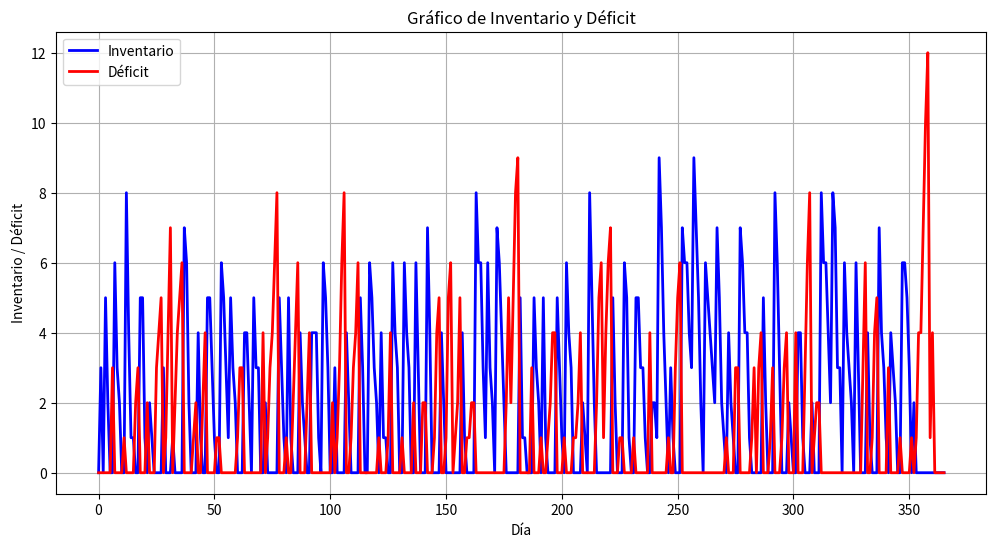

The matplotlib source for this figure:
import random
import matplotlib.pyplot as plt

def leadTime():
    dias = [1, 2, 3]
    acumulada = [0.6, 0.9, 1]
    r = random.random()
    for i in range(len(acumulada)):
        if r <= acumulada[i]:
            return dias[i] + 1

def demanda():
    demanda = [0, 1, 2, 3, 4]
    acumulada = [0.1, 0.35, 0.7, 0.91, 1]
    r = random.random()
    for i in range(len(acumulada)):
        if r <= acumulada[i]:
            return demanda[i]

trueCostoFInal = []

def simulacion(N):
    M = 11
    pedidoActual = 8
    deficit = [0] * 366  # Ajusta la longitud a 366
    pedido = [0] * 366  # Ajusta la longitud a 366
    inventario = [0] * 366  # Ajusta la longitud a 366
    inventario[1] = 3
    costo = 0
    desfase = 3

    for i in range(2, 361): 
        demandaDia = demanda()
        if i % N == 0:
            pedido[i] = (M - inventario[i - 1] + deficit[i - 1])
            pedidoActual = pedido[i]
            desfase = i + leadTime()
            costo += 2000
        if i == desfase:
            inventario[i] += pedidoActual + inventario[i - 1]
        inventario[i]+=inventario[i - 1]
        inventario[i]-=demandaDia
        inventario[i]-=deficit[i - 1]

        if inventario[i]< 0:
            deficit[i] = abs(inventario[i])
            inventario[i]=0

        costo+=inventario[i]*0.4
        costo+=deficit[i]*0.6

    return inventario,pedido,deficit,costo
import matplotlib.pyplot as plt

#Probando el programa con la gráfica
tupla =  simulacion(5)

lInvertario = tupla[0]
lDemanda = tupla[1]
lDeficit = tupla[2]

print(f"Lista inventa: {lInvertario}")
print(f"Lista demanda: {lDemanda}")
print(f"Lista deficit: {lDeficit}\n")

#Luego de completar la simulación, graficamos el inventario y el déficit en una sola gráfica
plt.figure(figsize=(12, 6))

#Graficar inventario
plt.plot(range(366), lInvertario, label='Inventario', linewidth=2, color='blue')

#Graficar déficit
plt.plot(range(366), lDeficit, label='Déficit', linewidth=2, color='red')

plt.xlabel('Día')
plt.ylabel('Inventario / Déficit')
plt.title('Gráfico de Inventario y Déficit')
plt.grid()
plt.legend()

plt.show()

#Costo medio anual de la política actual de reposición

def costoMedioAnual(N):
  suma = 0
  for i in range(1000):
    suma += simulacion(N)[3]
  return suma/1000

print(f"El costo medio anual de la política actual de reposición es ${costoMedioAnual(5)}")

#¿Cómo se comportan los costos medios anuales si se aumenta el número de días que se espera para hacer un pedido?

print(f"Con 10 días: {costoMedioAnual(10)}")
print(f"Con 15 días: {costoMedioAnual(15)}")
print(f"Con 20 días: {costoMedioAnual(20)}")
print(f"Con 25 días: {costoMedioAnual(25)}")
print(f"Con 40 días: {costoMedioAnual(40)}")
print(f"Con 45 días: {costoMedioAnual(45)}")
print(f"Con 50 días: {costoMedioAnual(50)}")
print(f"Con 51 días: {costoMedioAnual(51)}")
print(f"Con 52 días: {costoMedioAnual(52)}")
print(f"Con 53 días: {costoMedioAnual(53)}")
print(f"Con 54 días: {costoMedioAnual(54)}")
print(f"Con 55 días: {costoMedioAnual(55)}")
print(f"Con 56 días: {costoMedioAnual(56)}")
print(f"Con 57 días: {costoMedioAnual(57)}")
print(f"Con 60 días: {costoMedioAnual(60)}")
print(f"Con 70 días: {costoMedioAnual(70)}")
print(f"Con 75 días: {costoMedioAnual(75)}")
print(f"Con 80 días: {costoMedioAnual(80)}")
print(f"Con 100 días: {costoMedioAnual(100)}")
print(f"Con 150 días: {costoMedioAnual(150)}")
print(f"Con 200 días: {costoMedioAnual(200)}")

texto = """\nLos costos comienzan a bajar hasta cierto punto, para comenzar a subir de nuevo, y así sucesivamente,
por lo que no se encuentra un patrón evidente, con los datos podriamos afirmar que para reducir los costos
estaría bien hacer pedidos cada N=52 días, pues es el N que genera menos costos medios anuales"""

print(texto)